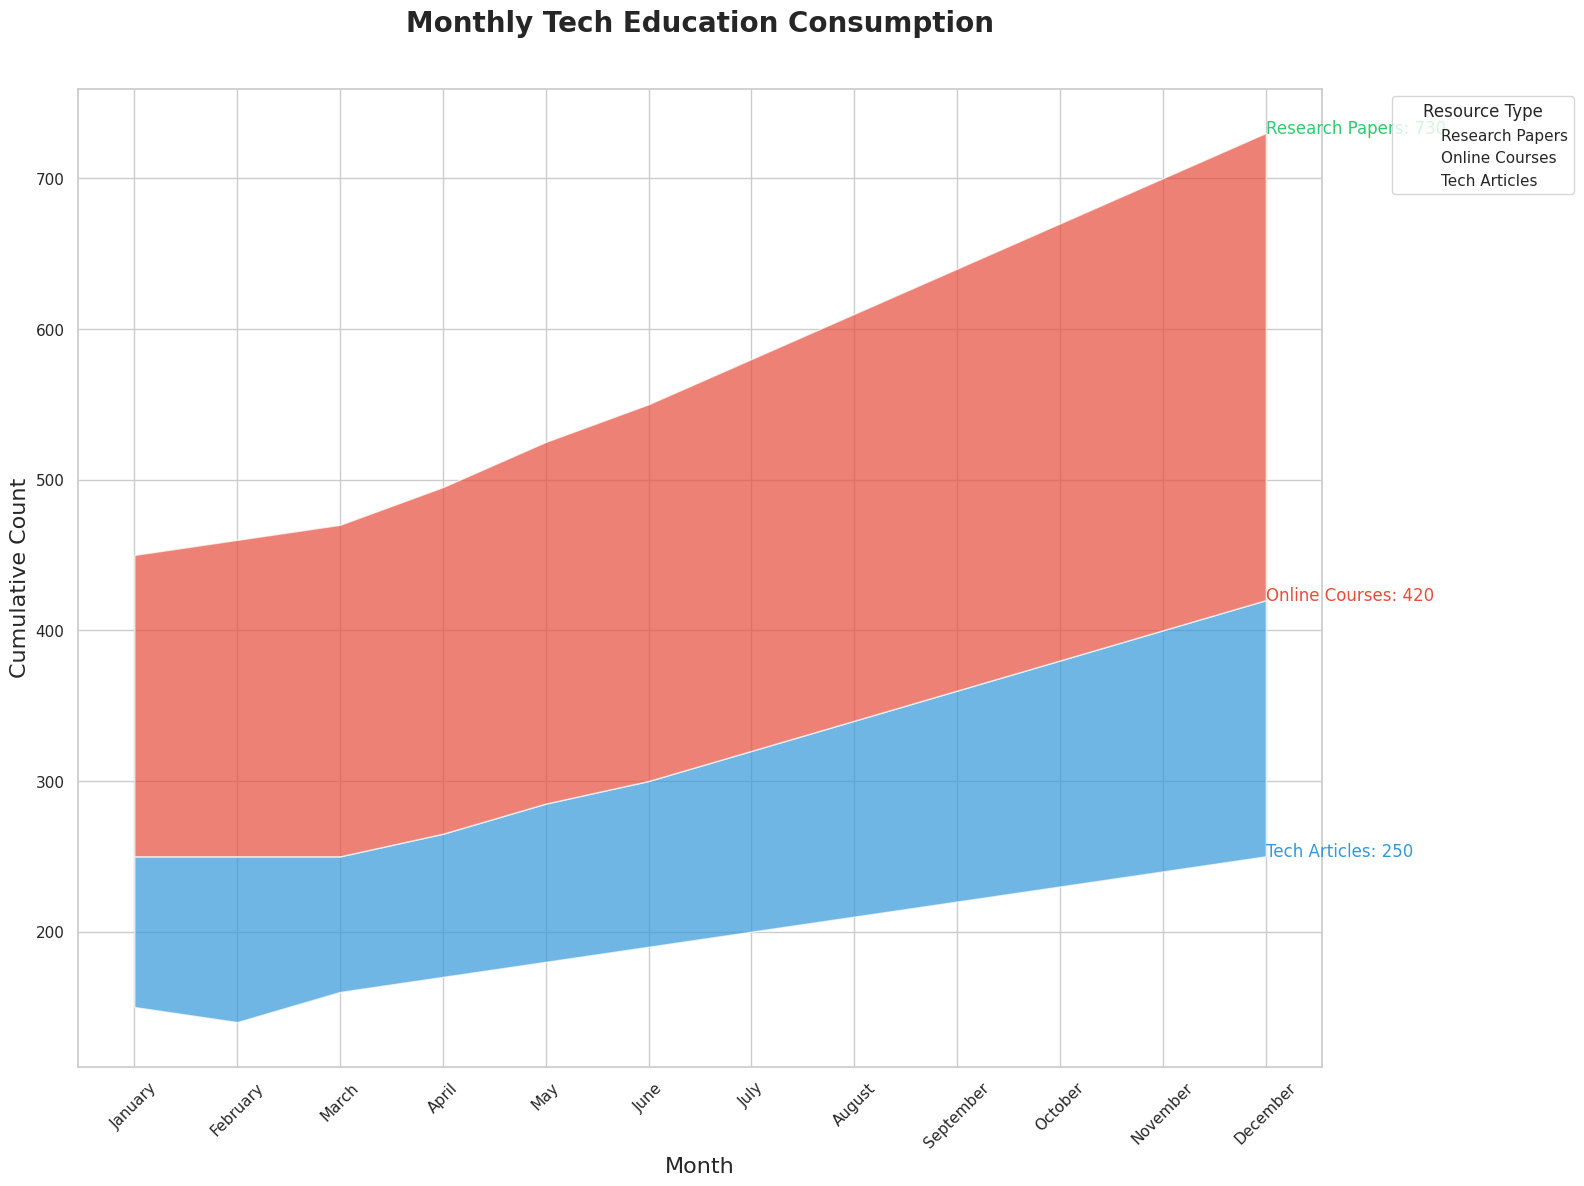

This chart was generated by the following Python code:

import pandas as pd
import seaborn as sns
import matplotlib.pyplot as plt

# Create dataframe
data = {
    'Month': ['January', 'February', 'March', 'April', 'May', 'June', 'July', 'August', 'September', 'October', 'November', 'December'],
    'Tech Articles': [150, 140, 160, 170, 180, 190, 200, 210, 220, 230, 240, 250],
    'Online Courses': [100, 110, 90, 95, 105, 110, 120, 130, 140, 150, 160, 170],
    'Research Papers': [200, 210, 220, 230, 240, 250, 260, 270, 280, 290, 300, 310]
}
df = pd.DataFrame(data)
df = df.set_index('Month')

# Plot stacked area chart
plt.figure(figsize=(16, 12))
sns.set_theme(style="whitegrid")
pal = ["#3498db", "#e74c3c", "#2ecc71"]

# Cumulate the values
df_cum = df.cumsum(axis=1)

# Plot the lines to create a stacked effect
for i in range(len(df.columns)-1, -1, -1):
    sns.lineplot(data=df_cum[df.columns[i]], label=df.columns[i], color=pal[i], linewidth=0)

# Fill the area between the lines
for i in range(len(df.columns)-1):
    plt.fill_between(df.index, df_cum.iloc[:, i], df_cum.iloc[:, i+1], facecolor=pal[i], alpha=0.7)

# Annotation
for idx, value in enumerate(df_cum.iloc[-1]):
    plt.text(len(df.index)-1, value, f'{df.columns[idx]}: {value}', horizontalalignment='left', size='medium', color=pal[idx])

# Customize chart
plt.title("Monthly Tech Education Consumption", fontsize=20, fontweight='bold', y=1.05)
plt.xlabel("Month", fontsize=16)
plt.ylabel("Cumulative Count", fontsize=16)
plt.xticks(rotation=45)
plt.legend(title='Resource Type', bbox_to_anchor=(1.05, 1), loc='upper left')

# Show the chart
plt.tight_layout()
plt.show()